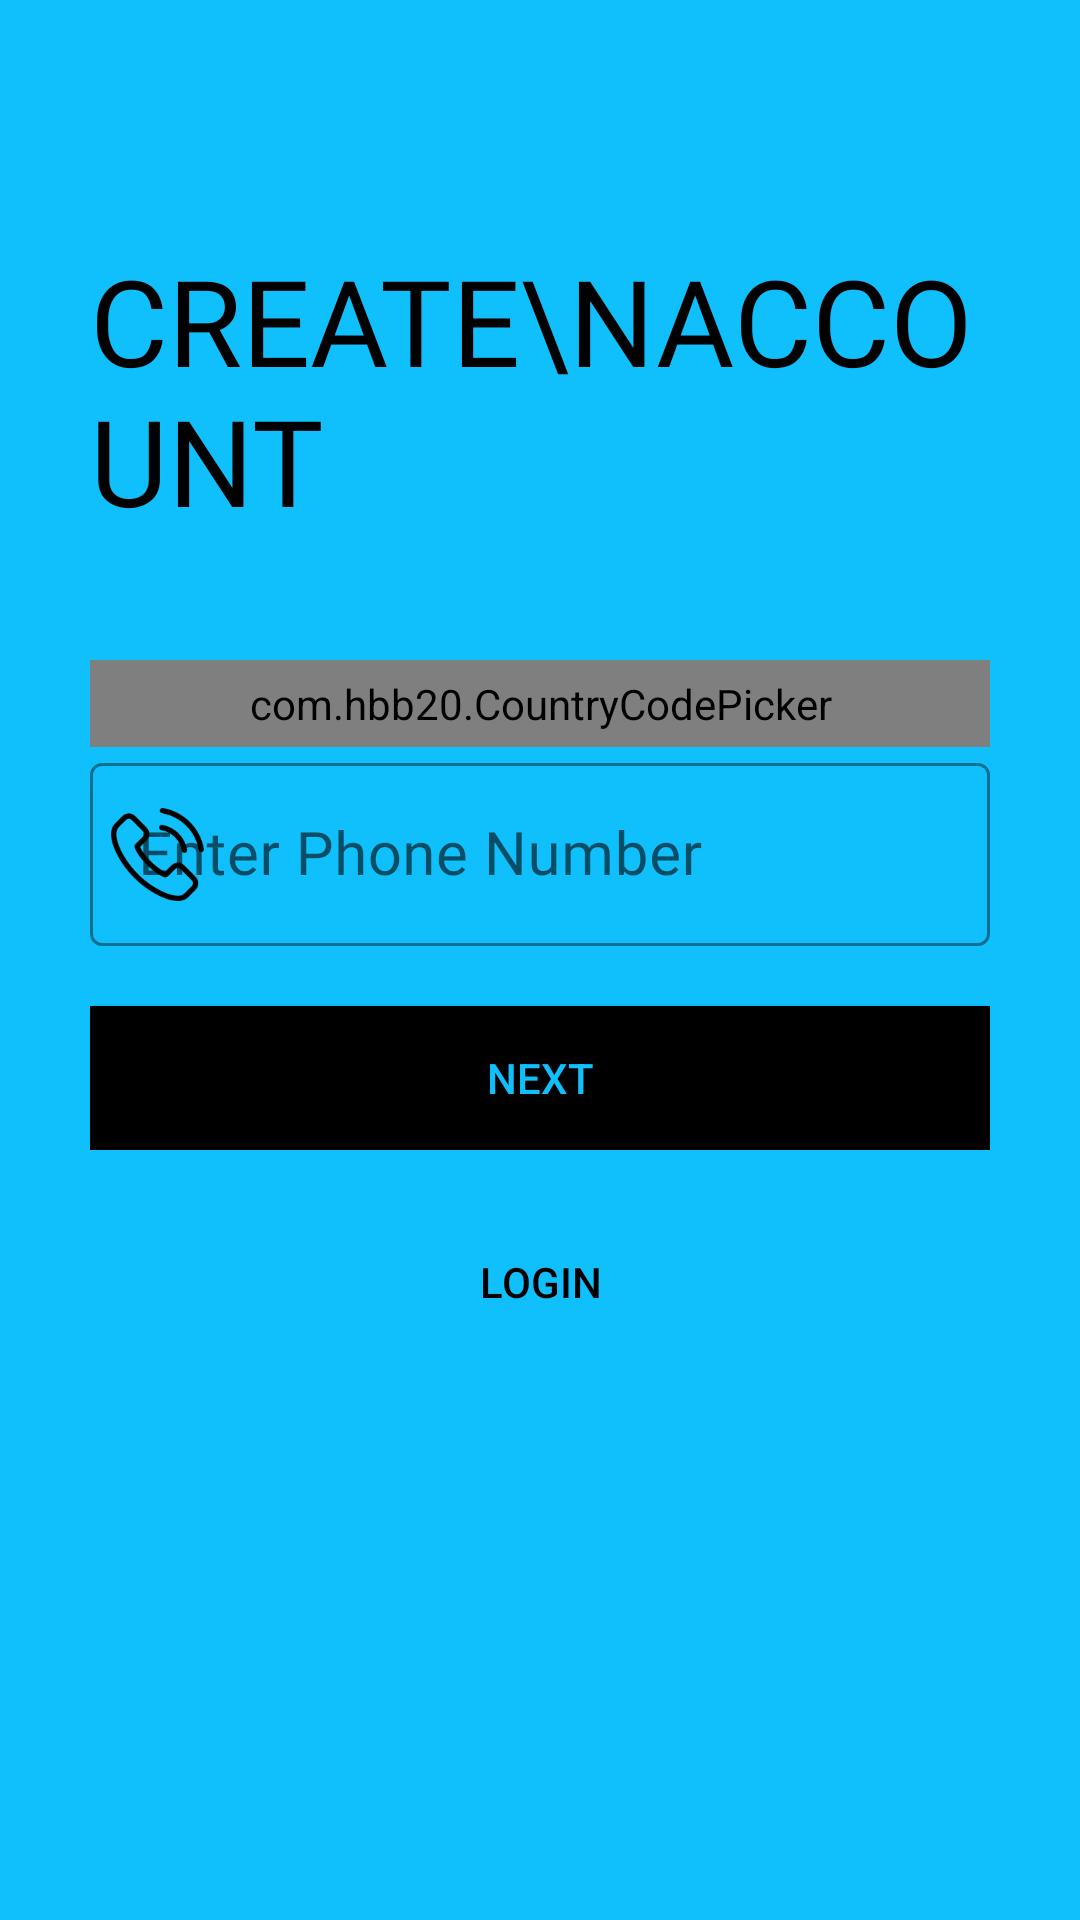

Produce the Android XML layout that renders to this screen, including the resource entries it uses.
<!-- AndroidManifest.xml: application theme AppTheme -->
<!-- res/layout/activity_signup3.xml -->
<?xml version="1.0" encoding="utf-8"?>
<ScrollView xmlns:android="http://schemas.android.com/apk/res/android"
    xmlns:app="http://schemas.android.com/apk/res-auto"
    xmlns:tools="http://schemas.android.com/tools"
    android:layout_width="match_parent"
    android:layout_height="match_parent"
    android:background="@color/colorPrimary"
    android:padding="30dp"
    tools:context=".Common.LoginSignup.Signup3">

    <LinearLayout
        android:layout_width="match_parent"
        android:layout_height="wrap_content"
        android:orientation="vertical">

        <ImageView
            android:id="@+id/backbtn_signup3"
            android:layout_width="wrap_content"
            android:layout_height="wrap_content"
            android:src="@drawable/back_icon"
            android:transitionName="transition_signup3_back_btn" />

        <TextView
            android:id="@+id/signup3_title"
            android:layout_width="wrap_content"
            android:layout_height="wrap_content"
            android:layout_marginTop="50dp"
            android:fontFamily="@font/muli_bold"
            android:text="Create\nAccount"
            android:textAllCaps="true"
            android:textColor="@color/colorBlack"
            android:textSize="40sp"
            android:transitionName="transition_signup3_title_text" />

        <LinearLayout
            android:layout_width="match_parent"
            android:layout_height="wrap_content"
            android:layout_marginTop="40dp"
            android:orientation="vertical">

            <com.hbb20.CountryCodePicker
                android:id="@+id/country1"
                android:layout_width="match_parent"
                android:layout_height="wrap_content"
                android:background="@drawable/black_border"
                app:ccp_autoDetectCountry="true"
                app:ccp_showFlag="true"
                app:ccp_showFullName="true"
                android:padding="5dp"
                app:ccp_showNameCode="true" />

            <com.google.android.material.textfield.TextInputLayout
                android:id="@+id/number"
                style="@style/Widget.MaterialComponents.TextInputLayout.OutlinedBox"
                android:layout_width="match_parent"
                android:layout_height="wrap_content"
                android:hint="@string/phone"
                app:boxStrokeColor="@color/colorBlack"
                app:boxStrokeWidthFocused="2dp"
                app:endIconMode="clear_text"
                app:endIconTint="@color/colorBlack"
                app:hintTextColor="@color/colorBlack"
                app:startIconDrawable="@drawable/phone"
                app:startIconTint="@color/colorBlack">

                <com.google.android.material.textfield.TextInputEditText
                    android:layout_width="match_parent"
                    android:layout_height="match_parent"
                    android:fontFamily="@font/muli"
                    android:inputType="phone"
                    android:textSize="20sp" />

            </com.google.android.material.textfield.TextInputLayout>

            <FrameLayout
                android:layout_width="match_parent"
                android:layout_height="wrap_content">

                <Button
                    android:id="@+id/signup3_next"
                    android:layout_width="match_parent"
                    android:layout_height="wrap_content"
                    android:layout_marginTop="20dp"
                    android:background="@color/colorBlack"
                    android:elevation="5dp"
                    android:onClick="GetOTPSign"
                    android:text="@string/next"
                    android:textColor="@color/colorPrimary"
                    android:transitionName="transition_signup3_next_btn" />
                
                <ProgressBar
                    android:id="@+id/progressBar"
                    android:layout_width="40dp"
                    android:layout_height="40dp"
                    android:layout_gravity="center"
                    android:visibility="gone"/>

            </FrameLayout>


            <Button
                android:id="@+id/signup3_login"
                android:layout_width="match_parent"
                android:layout_height="wrap_content"
                android:layout_marginTop="20dp"
                android:background="#00000000"
                android:text="@string/nav_login"
                android:textColor="@color/colorBlack"
                android:transitionName="transition_signup3_login_btn" />

        </LinearLayout>
    </LinearLayout>

</ScrollView>
<!-- resources referenced by this layout -->
<resources>
  <color name="colorBlack">#000000</color>
  <color name="colorPrimary">#10c0fc</color>
  <!-- drawable black_border (drawable) -->
  <?xml version="1.0" encoding="utf-8"?>
  <shape xmlns:android="http://schemas.android.com/apk/res/android"
      android:shape="rectangle">
  
      <solid android:color="#00ffffff" />
      <stroke android:width="1dp"
          android:color="@color/colorBlack"/>
      <corners android:radius="5dp"/>
  </shape>
  <!-- drawable phone: png bitmap (drawable-hdpi, 2131 bytes) -->
  <string name="nav_login">Login</string>
  <string name="next">Next</string>
  <string name="phone">Enter Phone Number</string>
  <style name="AppTheme" parent="Theme.MaterialComponents.Light.NoActionBar.Bridge">
          
          <item name="colorPrimary">@color/colorPrimary</item>
          <item name="colorPrimaryDark">@color/colorPrimary</item>
          <item name="colorAccent">@color/colorBlack</item>
      </style>
</resources>
